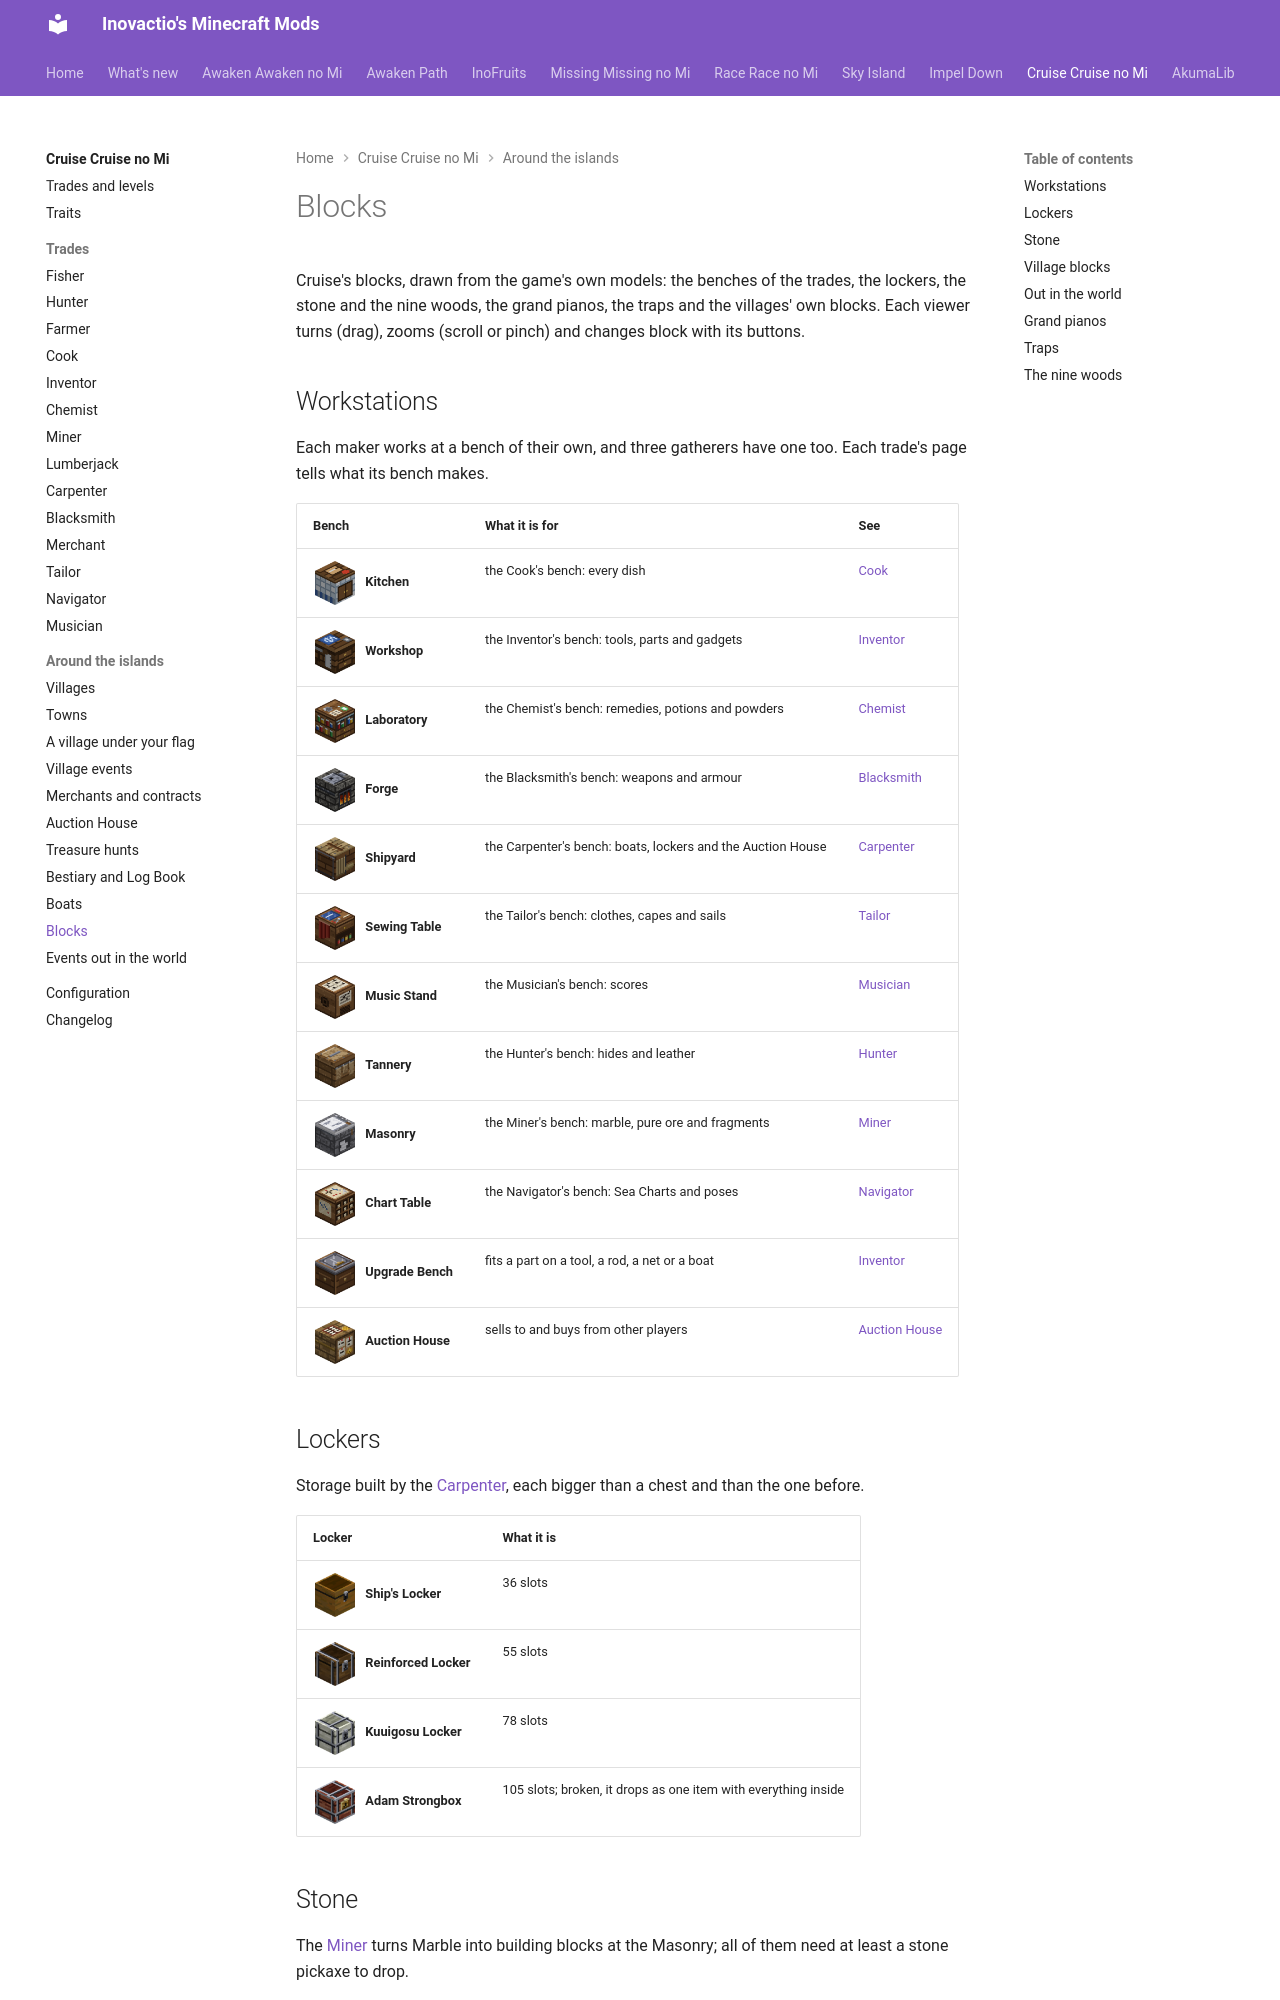

repository: Inovactio/inovactio.github.io · page: mods/cruise/blocks/index.html · generator: mkdocs

---
# Hidden search keywords: the search weighs them heavily; the page does not show them.
tags:
  - block
  - blocks
  - workstation
  - workstations
  - bench
  - wood
  - marble
  - building
---

# Blocks

Cruise's blocks, drawn from the game's own models: the benches of the trades, the lockers, the stone and the nine woods, the grand pianos, the traps and the villages' own blocks. Each viewer turns (drag), zooms (scroll or pinch) and changes block with its buttons.

## Workstations

Each maker works at a bench of their own, and three gatherers have one too. Each trade's page tells what its bench makes.

<div class="model-viewer" data-models="../block-models/" data-ids="kitchen workshop laboratory forge shipyard sewing-table music-stand tannery masonry chart-table upgrade-bench auction-house"></div>

| Bench | What it is for | See |
|---|---|---|
| ![](block-models/kitchen.png){ .block-icon } **Kitchen** | the Cook's bench: every dish | [Cook](trades/cook.md) |
| ![](block-models/workshop.png){ .block-icon } **Workshop** | the Inventor's bench: tools, parts and gadgets | [Inventor](trades/inventor.md) |
| ![](block-models/laboratory.png){ .block-icon } **Laboratory** | the Chemist's bench: remedies, potions and powders | [Chemist](trades/chemist.md) |
| ![](block-models/forge.png){ .block-icon } **Forge** | the Blacksmith's bench: weapons and armour | [Blacksmith](trades/blacksmith.md) |
| ![](block-models/shipyard.png){ .block-icon } **Shipyard** | the Carpenter's bench: boats, lockers and the Auction House | [Carpenter](trades/carpenter.md) |
| ![](block-models/sewing-table.png){ .block-icon } **Sewing Table** | the Tailor's bench: clothes, capes and sails | [Tailor](trades/tailor.md) |
| ![](block-models/music-stand.png){ .block-icon } **Music Stand** | the Musician's bench: scores | [Musician](trades/musician.md) |
| ![](block-models/tannery.png){ .block-icon } **Tannery** | the Hunter's bench: hides and leather | [Hunter](trades/hunter.md) |
| ![](block-models/masonry.png){ .block-icon } **Masonry** | the Miner's bench: marble, pure ore and fragments | [Miner](trades/miner.md) |
| ![](block-models/chart-table.png){ .block-icon } **Chart Table** | the Navigator's bench: Sea Charts and poses | [Navigator](trades/navigator.md) |
| ![](block-models/upgrade-bench.png){ .block-icon } **Upgrade Bench** | fits a part on a tool, a rod, a net or a boat | [Inventor](trades/inventor.md) |
| ![](block-models/auction-house.png){ .block-icon } **Auction House** | sells to and buys from other players | [Auction House](auction-house.md) |

## Lockers

Storage built by the [Carpenter](trades/carpenter.md), each bigger than a chest and than the one before.

<div class="model-viewer" data-models="../block-models/" data-ids="ships-locker reinforced-locker kuuigosu-locker adam-strongbox"></div>

| Locker | What it is |
|---|---|
| ![](block-models/ships-locker.png){ .block-icon } **Ship's Locker** | 36 slots |
| ![](block-models/reinforced-locker.png){ .block-icon } **Reinforced Locker** | 55 slots |
| ![](block-models/kuuigosu-locker.png){ .block-icon } **Kuuigosu Locker** | 78 slots |
| ![](block-models/adam-strongbox.png){ .block-icon } **Adam Strongbox** | 105 slots; broken, it drops as one item with everything inside |
